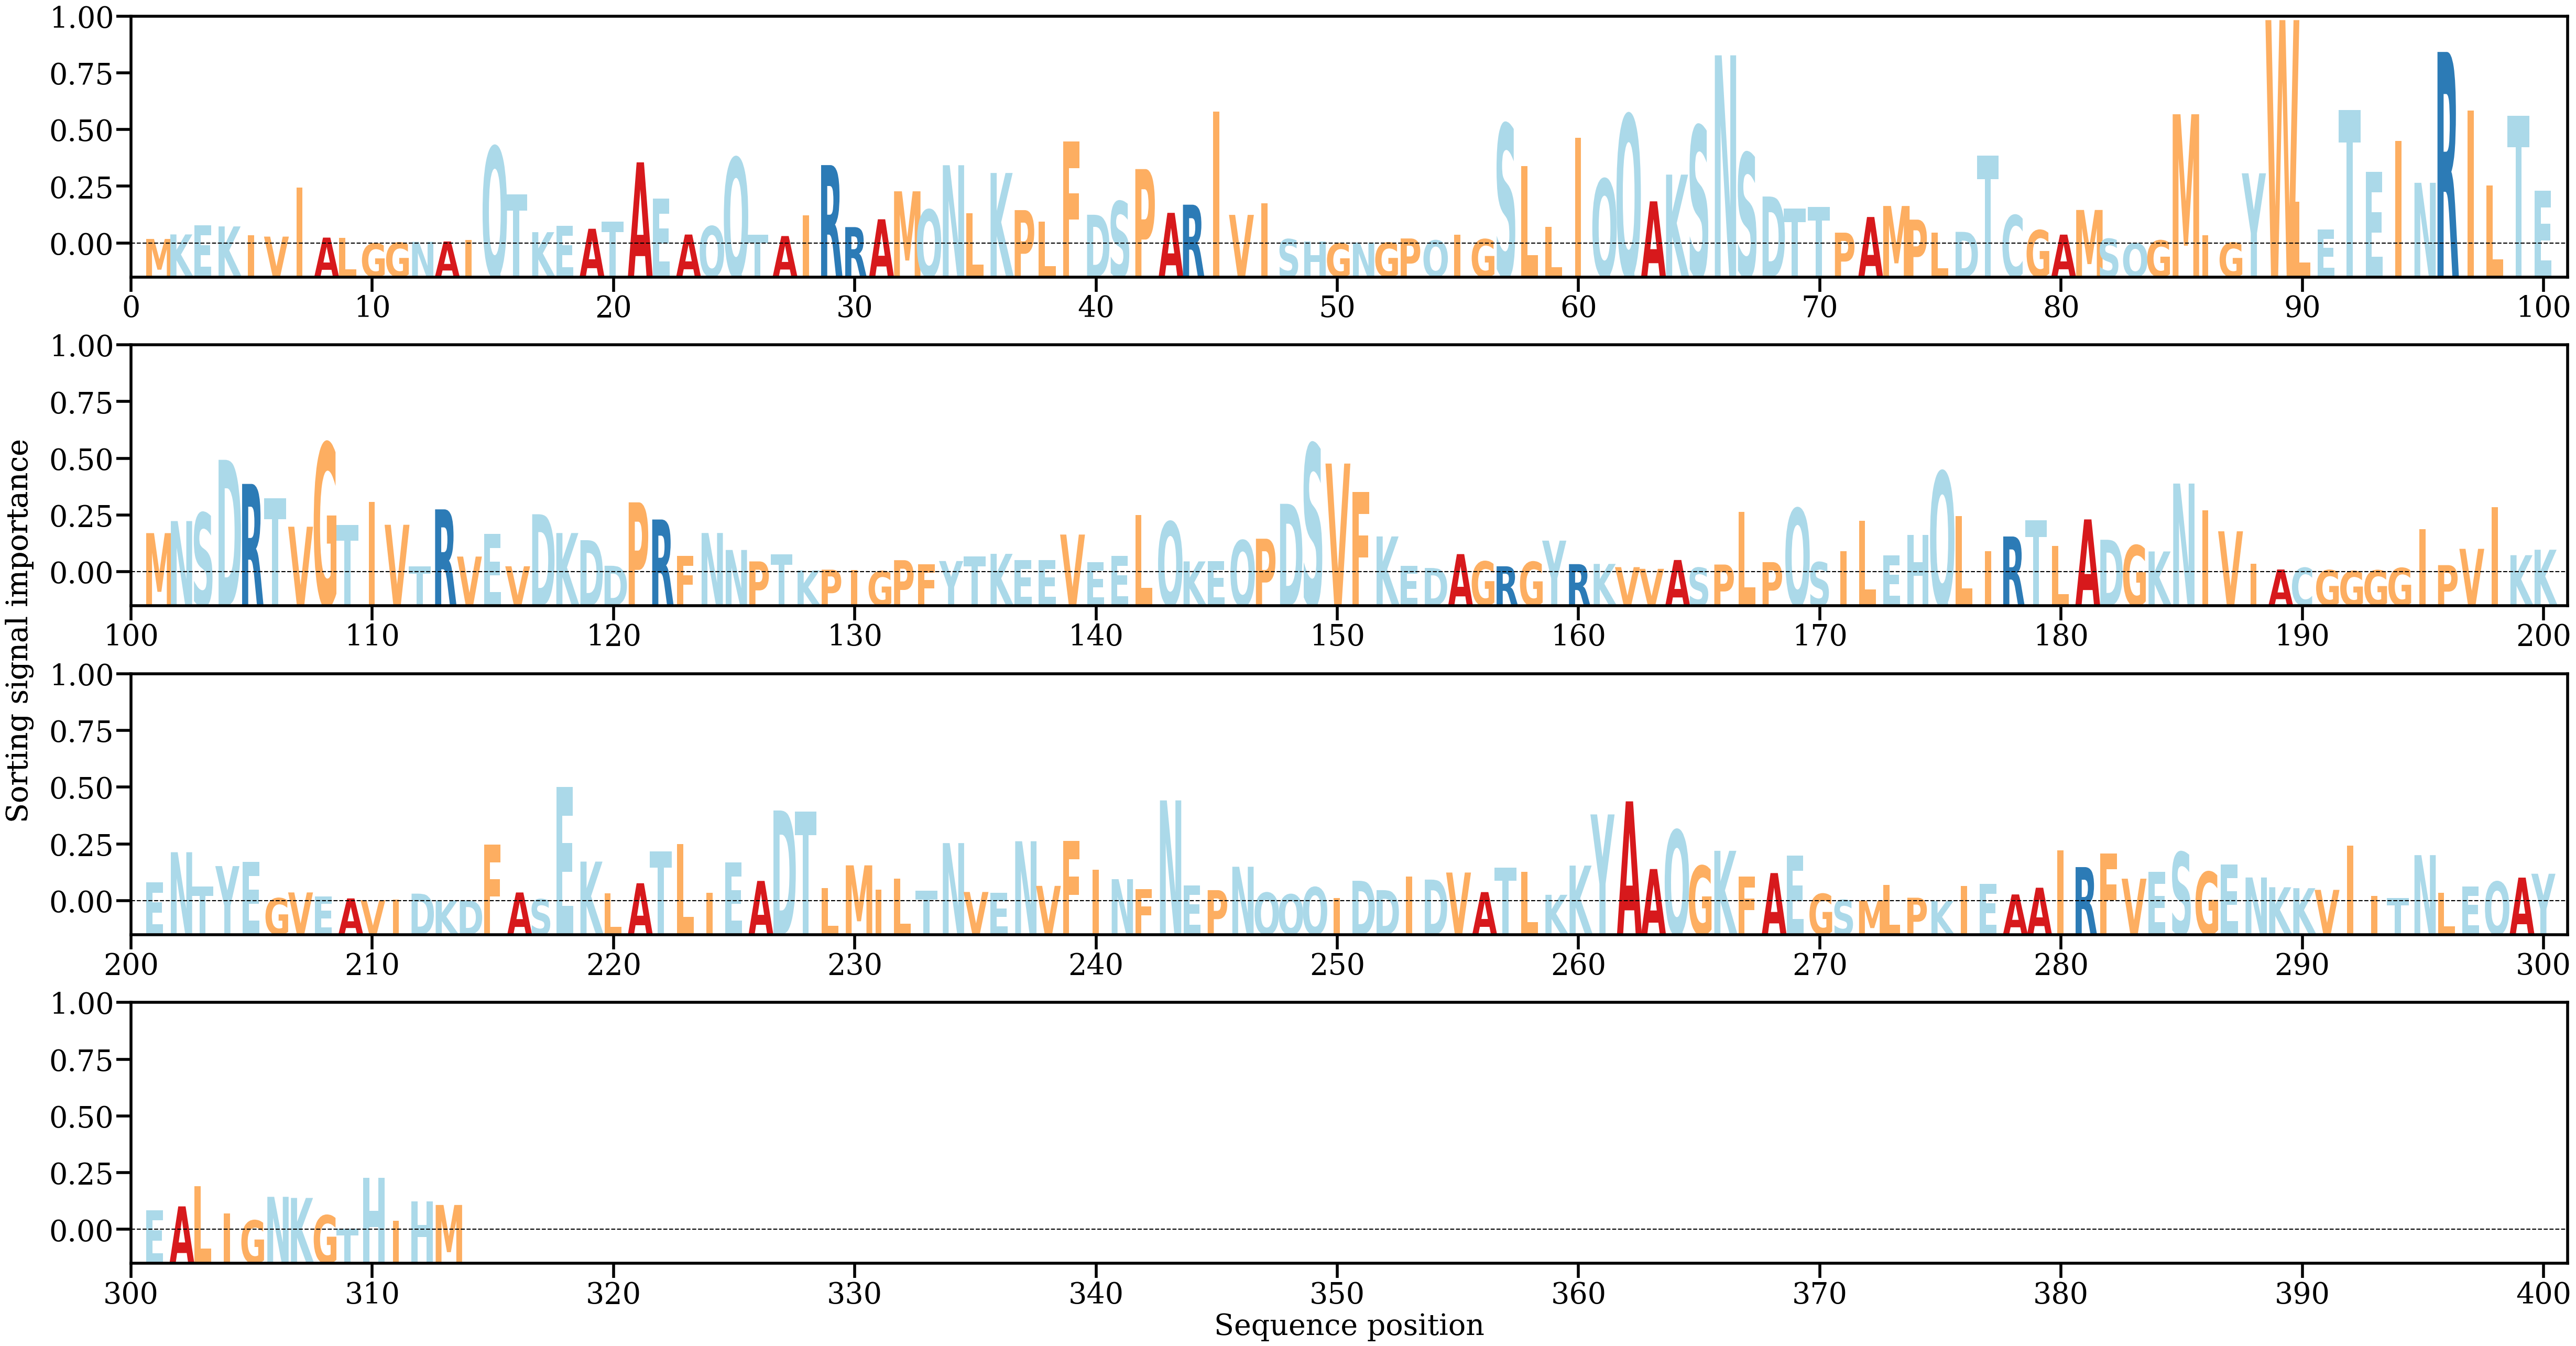

The table this chart was drawn from, first rows:
AA, Alpha
M, [0.00044005]
K, [0.00085905]
E, [0.00170228]
K, [0.00159902]
I, [0.00076655]
V, [0.00065722]
I, [0.00521571]
A, [0.00056385]
L, [0.00055408]
G, [2.1323956e-05]
G, [9.7179145e-05]
N, [0.00016954]
A, [0.0002061]
I, [0.0003439]
Q, [0.00897326]
T, [0.00453974]
K, [0.00106717]
E, [0.00165777]
A, [0.00138182]
T, [0.00206664]
A, [0.00752759]
E, [0.00418748]
A, [0.00084761]
Q, [0.00161719]
Q, [0.00794958]
T, [0.00080754]
A, [0.00070816]
I, [0.00263999]
R, [0.00727334]
R, [0.00153679]
A, [0.00226017]
M, [0.00484793]
Q, [0.00314745]
N, [0.00726106]
L, [0.00279601]
K, [0.00654451]
P, [0.003106]
L, [0.00204145]
F, [0.00944738]
D, [0.00267908]
S, [0.00391633]
P, [0.00690405]
A, [0.00285456]
R, [0.00360967]
I, [0.01223113]
V, [0.00266682]
I, [0.00372515]
S, [0.00041971]
H, [0.00019736]
G, [3.0317071e-05]
N, [0.00010697]
G, [9.7210905e-05]
P, [0.00048483]
Q, [0.0003067]
I, [0.00084836]
G, [0.00042007]
S, [0.01106407]
L, [0.00718538]
L, [0.00157039]
I, [0.0098037]
... 253 more rows
